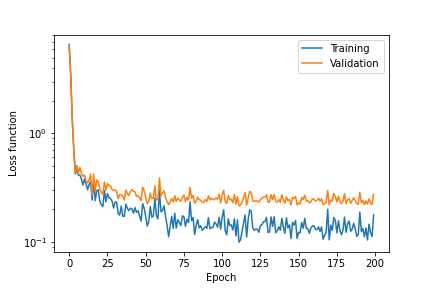

Values plotted in this chart, from the file beside it:
, Train_loss, Valid_loss, MAE_Train, MAE_Valid, MAE_Test, R2_Train, R2_Valid, R2_Test
0, 6.601, 6.337, 2.369, 2.325, 2.376, -1.813, -2.314, -1.654
1, 3.412, 3.356, 1.692, 1.681, 1.71, -0.4544, -0.7549, -0.406
2, 1.331, 1.376, 0.9738, 0.9897, 1.032, 0.4325, 0.2805, 0.4009
3, 0.7024, 0.7066, 0.6453, 0.6428, 0.7286, 0.7007, 0.6305, 0.6513
4, 0.4223, 0.4334, 0.4888, 0.4923, 0.5441, 0.82, 0.7734, 0.7836
5, 0.47, 0.5047, 0.5071, 0.5194, 0.5686, 0.7997, 0.7361, 0.7579
6, 0.4116, 0.4298, 0.4793, 0.4902, 0.5264, 0.8246, 0.7752, 0.7876
7, 0.4127, 0.4845, 0.4811, 0.5122, 0.5293, 0.8241, 0.7466, 0.7815
8, 0.3794, 0.4297, 0.4602, 0.4857, 0.5459, 0.8383, 0.7753, 0.7759
9, 0.3343, 0.4016, 0.431, 0.4637, 0.4917, 0.8575, 0.79, 0.8034
10, 0.3811, 0.4133, 0.455, 0.4812, 0.5359, 0.8376, 0.7839, 0.7817
11, 0.3422, 0.3658, 0.4436, 0.4571, 0.5038, 0.8541, 0.8087, 0.8079
12, 0.3026, 0.3484, 0.4049, 0.4399, 0.4912, 0.871, 0.8178, 0.8072
13, 0.3377, 0.3743, 0.4332, 0.449, 0.4925, 0.8561, 0.8042, 0.8011
14, 0.3605, 0.4215, 0.4629, 0.4972, 0.5385, 0.8464, 0.7795, 0.787
15, 0.2428, 0.2698, 0.3564, 0.3817, 0.4177, 0.8965, 0.8589, 0.8494
16, 0.3613, 0.422, 0.4609, 0.485, 0.5234, 0.846, 0.7793, 0.7926
17, 0.2404, 0.2947, 0.3596, 0.39, 0.4301, 0.8976, 0.8459, 0.84
18, 0.2962, 0.3736, 0.4093, 0.4543, 0.4799, 0.8738, 0.8046, 0.8207
19, 0.3023, 0.356, 0.4105, 0.4477, 0.4755, 0.8712, 0.8138, 0.8248
20, 0.237, 0.3064, 0.3588, 0.405, 0.4241, 0.899, 0.8398, 0.8474
21, 0.2193, 0.2861, 0.3434, 0.3837, 0.4101, 0.9065, 0.8504, 0.8493
22, 0.2112, 0.2721, 0.3393, 0.3773, 0.411, 0.91, 0.8577, 0.8541
23, 0.2977, 0.356, 0.4128, 0.442, 0.4923, 0.8731, 0.8138, 0.8139
24, 0.2334, 0.2994, 0.3597, 0.405, 0.4339, 0.9005, 0.8434, 0.84
25, 0.2786, 0.3443, 0.3969, 0.4351, 0.4751, 0.8813, 0.8199, 0.8196
26, 0.2553, 0.3315, 0.3803, 0.424, 0.4656, 0.8912, 0.8267, 0.8273
27, 0.2509, 0.3273, 0.3736, 0.4181, 0.4613, 0.8931, 0.8289, 0.834
28, 0.2375, 0.3042, 0.363, 0.4065, 0.4518, 0.8988, 0.8409, 0.8354
29, 0.2053, 0.2976, 0.335, 0.389, 0.4171, 0.9125, 0.8444, 0.8465
30, 0.2332, 0.3015, 0.3534, 0.3967, 0.4477, 0.9006, 0.8423, 0.8333
31, 0.2328, 0.2892, 0.3522, 0.3897, 0.4369, 0.9008, 0.8488, 0.8379
32, 0.1826, 0.2501, 0.3104, 0.3628, 0.4014, 0.9222, 0.8692, 0.8632
33, 0.1765, 0.2722, 0.3106, 0.3733, 0.4035, 0.9248, 0.8577, 0.8586
34, 0.2138, 0.2718, 0.3394, 0.3723, 0.419, 0.9089, 0.8579, 0.8565
35, 0.1723, 0.2646, 0.3023, 0.3598, 0.3978, 0.9266, 0.8616, 0.859
36, 0.1721, 0.2422, 0.3048, 0.3531, 0.4037, 0.9267, 0.8733, 0.8583
37, 0.2228, 0.3021, 0.3556, 0.4092, 0.4377, 0.9051, 0.842, 0.8431
38, 0.2036, 0.2786, 0.3408, 0.3864, 0.4225, 0.9132, 0.8543, 0.8575
39, 0.1938, 0.2671, 0.3198, 0.3748, 0.4084, 0.9174, 0.8603, 0.8575
40, 0.2045, 0.2912, 0.3284, 0.3903, 0.4164, 0.9129, 0.8477, 0.8507
41, 0.2013, 0.303, 0.3368, 0.4046, 0.4261, 0.9142, 0.8416, 0.8497
42, 0.1836, 0.2917, 0.3119, 0.3851, 0.4003, 0.9217, 0.8475, 0.8567
43, 0.2067, 0.2887, 0.3354, 0.394, 0.4259, 0.9119, 0.849, 0.8499
44, 0.1869, 0.2622, 0.3196, 0.3765, 0.4042, 0.9204, 0.8629, 0.8573
45, 0.1938, 0.2666, 0.3258, 0.379, 0.4206, 0.9174, 0.8606, 0.855
46, 0.1736, 0.2547, 0.305, 0.3653, 0.4081, 0.926, 0.8668, 0.8601
47, 0.1555, 0.2389, 0.2861, 0.3522, 0.3831, 0.9337, 0.875, 0.869
48, 0.2255, 0.3184, 0.3602, 0.4262, 0.4512, 0.9039, 0.8335, 0.8432
49, 0.2041, 0.2956, 0.3434, 0.4137, 0.4411, 0.913, 0.8454, 0.8456
50, 0.1733, 0.2581, 0.3082, 0.3731, 0.4065, 0.9261, 0.865, 0.8633
51, 0.1399, 0.2244, 0.2755, 0.3415, 0.3744, 0.9404, 0.8826, 0.873
52, 0.1534, 0.2361, 0.2914, 0.3531, 0.3888, 0.9346, 0.8765, 0.8706
53, 0.2119, 0.2821, 0.3431, 0.3916, 0.4352, 0.9097, 0.8524, 0.8471
54, 0.1686, 0.2504, 0.3043, 0.3666, 0.3942, 0.9281, 0.869, 0.8666
55, 0.173, 0.2515, 0.3096, 0.3699, 0.3986, 0.9263, 0.8685, 0.8658
56, 0.2533, 0.3283, 0.3869, 0.4392, 0.4793, 0.8921, 0.8283, 0.8297
57, 0.1755, 0.2413, 0.3126, 0.365, 0.4015, 0.9252, 0.8738, 0.8622
58, 0.1622, 0.2502, 0.2917, 0.3622, 0.3941, 0.9309, 0.8691, 0.8639
59, 0.3, 0.3887, 0.4346, 0.4811, 0.5177, 0.8722, 0.7967, 0.8099
... 140 more rows
